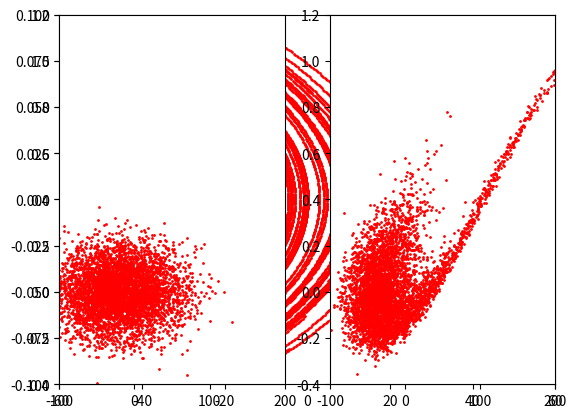

The script that saved this image:
"""
Hokeystick simulation with symplectic integrator

Hamiltonian: von T.Wangler uses closure and decorates (returns) 4 function pointers.
Gap: calls Hamiltonian to preset the partial derivatives by closure. The returned 
    function pointers of the conditioned derivatives are uses by the
    integrator to calculate the mapping. Gap uses slices (nbslices) to model a single 
    gap-transition. Each slice presents a single interation step to map from 
    slice-input to slice-output.
Oder3Map: the 3.oder symplectic integrator from R.Ruth which makes a single interation
    step.

[redacted]
"""
from math import pi,cos,sin,radians,degrees,sqrt
import scipy.constants as C
import matplotlib.pyplot as plt
import random as rn
    
def Hamiltonian(Ts,qE0T,phis,lamb):       
    """ 
        kanonische Koordinaten: p (aka w), x (aka phi)
        unabhaegige Variable: t (aka s)
        Hamiltonian H(p,x,t) = g(p) + V(x,t)
        g = A*p**2/2
        V = B*(sin(x)-x*cos(phis))
        f = -dV/dx = -B*(cos(x)-cos(phis))
        dgdp = dH/dp = A*p
    """
    # closure
    m0c2 = C.value('proton mass energy equivalent in MeV')  # MeV
    g    = 1+Ts/m0c2
    bgs  = sqrt(g**2-1.)
    A    = 2.*pi/bgs**3/lamb
    B    = qE0T/m0c2
    # potential
    def V(x,B=B,phis=phis):
        return B*(sin(x)-x*cos(phis))
    # hamiltonian
    def H(p,x,B=B,phis=phis):
        return A*p**2+V(x)
    # dH/dp
    def dgdp(p,A=A):
        return A*p
    # -dV/dx
    def f(x,t,B=B,phis=phis):
        return -B*(cos(x)-cos(phis))

    return dgdp,f,V,H

class Gap(object):
    def __init__(self,Ts,qE0T,phis,lamb,length=22.e-3):
        self.Ts       = Ts
        self.Tsf      = Ts     # final kin. energy
        self.qE0T     = qE0T
        self.phis     = phis   # rad
        self.lamb     = lamb
        self.length   = length
        self.nbslices = 10     # nbof slices
        dl            = length/self.nbslices
        m0c2          = C.value('proton mass energy equivalent in MeV')  # MeV
        g             = 1.+Ts/m0c2   # Lorentz gamma
        bg            = sqrt(g**2-1.)
        beta          = bg/g         # Lorentz beta
        # phases,energies & maps of slices
        phases    = []
        dtks      = []
        self.maps = []
        for i in range(self.nbslices+1):
            phase = self.phis+2*pi/(beta*lamb)*(i*dl-self.length/2.)
            phases.append(phase)
            dtk = qE0T*dl*cos(phase)
            dtks.append(dtk)
        for i in range(self.nbslices):
            dgdp,f,pot,ham = Hamiltonian(self.Tsf,qE0T,phases[i],lamb)
            self.maps.append(Order3Map(+dl,dgdp,f))
            self.Tsf += dtks[i]
        self.Tsf -= dtks[i]     # one too much
    def map(self,v):
        cnt=0
        while cnt < self.nbslices:
            v = self.maps[cnt].map(v)
            cnt += 1
        return v
        # init again with different kin. energy
    def __call__(self,Ts):
        self.__init__(Ts,self.qE0T,self.phis,self.lamb)
        
class Order3Map(object):
    """
    Ruth IEEE Transactions on Nuclear Science, Vol. NS-30, No. 4, August 1983
    """
    def __init__(self,stepsize,dgdp,f):
        self.h    = stepsize
        self.c1   = 7./24.
        self.d1   = 2./3.
        self.c2   = 3./4.
        self.d2   = -2./3.
        self.c3   = -1./24.
        self.d3   = 1.
        self.gp   = dgdp     # dg/dp
        self.f    = f        # -dV/dx
    def map(self,v0):        # phase vector: v=(p,x,t)
        v1 = self.step1(v0)
        v2 = self.step2(v1)
        v3 = self.step3(v2)
        return v3
    def step1(self,v):
        p0,x0,t0 = v
        p1 = p0 + self.c1 * self.h * self.f(x0,t0)
        x1 = x0 + self.d1 * self.h * self.gp(p1)
        return (p1,x1,t0)
    def step2(self,v):
        p1,x1,t0 = v
        p2 = p1 + self.c2 * self.h * self.f(x1,t0+self.d1*self.h)
        x2 = x1 + self.d2 * self.h * self.gp(p2)
        return (p2,x2,t0)
    def step3(self,v):
        p2,x2,t0 = v
        p = p2 + self.c3 * self.h * self.f(x2,t0+(self.d1+self.d2)*self.h)
        x = x2 + self.d3 * self.h * self.gp(p)
        t = t0 + self.h
        return (p,x,t)
    
#todo: besser loop particles in loop gaps
def test1(Ts,qE0T,phis,lamb):
    print("----------------------Test 1--------------")
    # prep plot
    m0c2   = C.value('proton mass energy equivalent in MeV')  # MeV
    phimin = radians(-60.)
    phimax = -phimin
    # dphi = (phimax-phimin)/20.
    wmin = -0.05/m0c2
    wmax = +0.05/m0c2
    # dw = (wmax-wmin)/20.
    pou    = []
    pin    = []
    nbprtcls  = 5000
    nbgaps    = 40
    # loop particles
    for j in range(nbprtcls):
        # x0 = phi0 = rn.uniform(phimin,phimax)
        # p0 = w0   = rn.uniform(wmin,wmax)
        x0 = phi0 = rn.gauss(phis,2*phis)
        p0 = w0   = rn.gauss(0,2*wmax)
        t0 = 0
        v = (p0,x0,t0)
        pin.append(v)
        gap  = Gap(Ts,qE0T,phis,lamb)
        # loop gaps
        for i in range(nbgaps):
            v = gap.map(v)
            # increase particle impulse for next gap
            gap(gap.Tsf)
        pou.append(v)
    print("Ts {}".format(gap.Tsf))
 
    # plot results
    win   = [x[0]*m0c2     for x in pin]
    phin  = [degrees(x[1]) for x in pin]
    wf    = [x[0]*m0c2     for x in pou]
    phif  = [degrees(x[1]) for x in pou]
 
    ax1   = plt.subplot(121)
    plt.xlim([-100,200])
    plt.ylim([-0.4,1.2])
    ax1.autoscale(enable=False)
    ax1.scatter(phin,win,s=1,c='r')

    ax2   = plt.subplot(122,sharex=ax1,sharey=ax1)
    ax2.autoscale(enable=False)
    ax2.scatter(phif,wf,s=1,c='r')
    plt.show()
    
def test0(Ts,qE0T,phis,lamb):
    print("----------------------Test 0--------------")
    m0c2 = C.value('proton mass energy equivalent in MeV')  # MeV
    dgdp,dfdx,pot,ham  = Hamiltonian(Ts,qE0T,phis,lamb)
    dt = 1.e-2
    map3p = Order3Map(+dt,dgdp,dfdx)
    map3m = Order3Map(-dt,dgdp,dfdx)

    ax = plt.subplot()
    phimin = 1.5*phis
    phimax = -phis
    dphi = (phimax-phimin)/20.
    phi0 = phimin

    wmin = -0.05/m0c2
    wmax = +0.05/m0c2
    dw = (wmax-wmin)/20.
    w0 = wmin
    # while phi0 <= phimax:
    for i in range(50):
        # phi0 = rn.gauss(degrees(phis),1.*degrees(abs(phis)))
        phi0 = rn.uniform(phimin,phimax)
        w0   = rn.uniform(wmin,wmax)

        t0 = 0.
        p0 = w0
        x0 = phi0
        vp = (p0,x0,t0)
        vm = (p0,x0,t0)
        pou = [vp]
        for step in range(300):
            vp = map3p.map(vp)
            vm = map3m.map(vm)
            pou.append(vp)
            pou.append(vm)
        # phi0 += dphi
        w   = [x[0]*m0c2     for x in pou]
        phi = [degrees(x[1]) for x in pou]
        plt.xlim([-60,60])
        plt.ylim([-0.1,0.1])
        plt.autoscale(enable=False,axis='both')
        ax.scatter(phi,w,s=1,c='r')
    plt.show()

if __name__ == '__main__':
    clight        = C.c          # m/s
    freq          = 408.e6       # Hz
    lamb          = clight/freq  # m
    qE0T          = 1.           # MeV/m
    phis          = radians(-20.)
    Ts            = 5.
    
    test0(Ts,qE0T,phis,lamb)    
    test1(Ts,qE0T,phis,lamb)